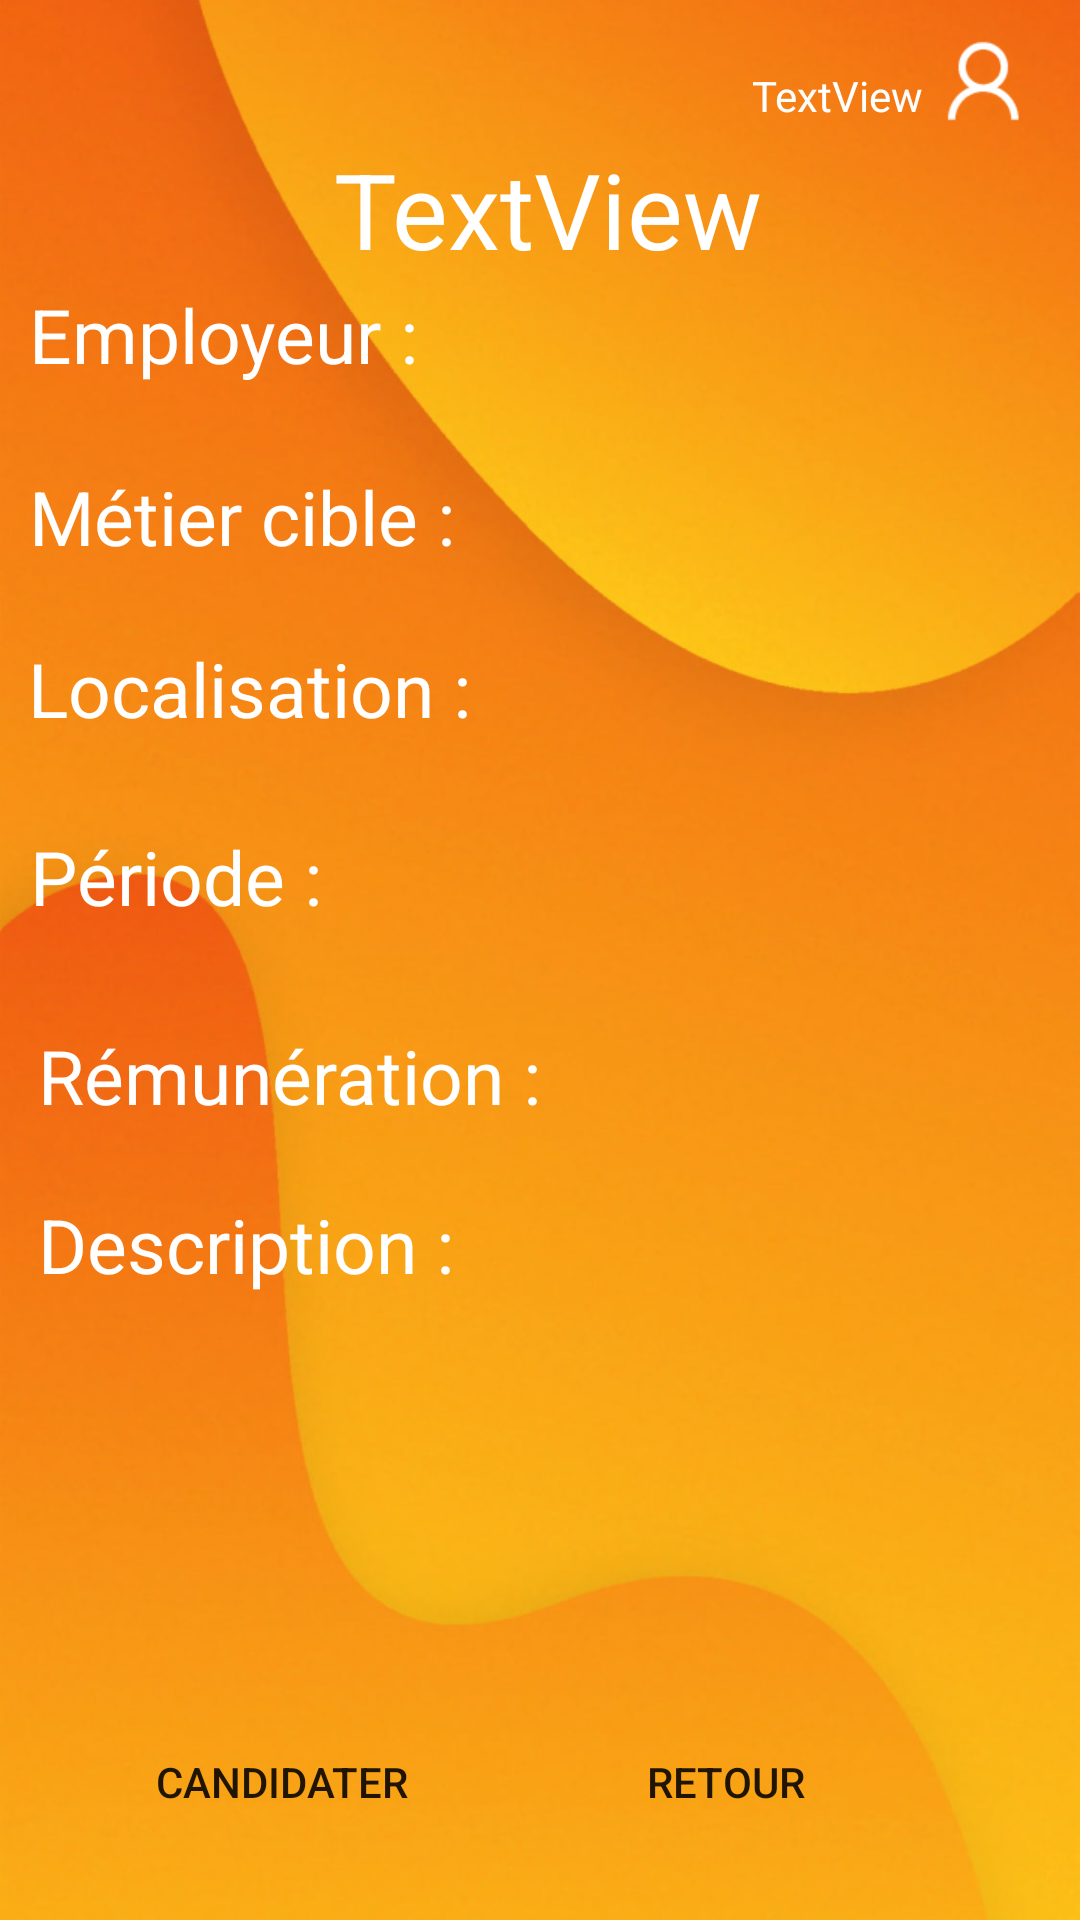

Android layout source for this screen:
<!-- AndroidManifest.xml: application theme Theme.JobTempo -->
<!-- res/layout/recap_offre_chercheur.xml -->
<?xml version="1.0" encoding="utf-8"?>
<androidx.constraintlayout.widget.ConstraintLayout xmlns:android="http://schemas.android.com/apk/res/android"
    xmlns:app="http://schemas.android.com/apk/res-auto"
    xmlns:tools="http://schemas.android.com/tools"
    android:layout_width="match_parent"
    android:layout_height="match_parent"
    android:background="@drawable/main_connecte">

    <TextView
        android:id="@+id/nomOffre"
        android:layout_width="400dp"
        android:layout_height="45dp"
        android:gravity="center"
        android:text="TextView"
        android:textColor="@color/white"
        android:textSize="35sp"
        app:layout_constraintBottom_toBottomOf="parent"
        app:layout_constraintEnd_toEndOf="parent"
        app:layout_constraintHorizontal_bias="0.454"
        app:layout_constraintStart_toStartOf="parent"
        app:layout_constraintTop_toTopOf="parent"
        app:layout_constraintVertical_bias="0.078" />

    <TextView
        android:id="@+id/employeurLabel"
        android:layout_width="146dp"
        android:layout_height="33dp"
        android:text="Employeur :"
        android:textColor="@color/white"
        android:textSize="25sp"
        app:layout_constraintBottom_toBottomOf="parent"
        app:layout_constraintEnd_toEndOf="parent"
        app:layout_constraintHorizontal_bias="0.045"
        app:layout_constraintStart_toStartOf="parent"
        app:layout_constraintTop_toTopOf="parent"
        app:layout_constraintVertical_bias="0.156" />

    <TextView
        android:id="@+id/employeurView"
        android:layout_width="148dp"
        android:layout_height="30dp"
        android:textSize="20sp"
        android:textColor="@color/white"
        app:layout_constraintBottom_toBottomOf="parent"
        app:layout_constraintEnd_toEndOf="parent"
        app:layout_constraintHorizontal_bias="0.939"
        app:layout_constraintStart_toStartOf="parent"
        app:layout_constraintTop_toTopOf="parent"
        app:layout_constraintVertical_bias="0.159" />

    <TextView
        android:id="@+id/metierCibleLabel"
        android:layout_width="148dp"
        android:layout_height="33dp"
        android:text="Métier cible :"
        android:textColor="@color/white"
        android:textSize="25sp"
        app:layout_constraintBottom_toBottomOf="parent"
        app:layout_constraintEnd_toEndOf="parent"
        app:layout_constraintHorizontal_bias="0.045"
        app:layout_constraintStart_toStartOf="parent"
        app:layout_constraintTop_toTopOf="parent"
        app:layout_constraintVertical_bias="0.256" />

    <TextView
        android:id="@+id/metierCibleView"
        android:layout_width="148dp"
        android:layout_height="33dp"
        android:textSize="20sp"
        android:textColor="@color/white"
        app:layout_constraintBottom_toBottomOf="parent"
        app:layout_constraintEnd_toEndOf="parent"
        app:layout_constraintHorizontal_bias="0.931"
        app:layout_constraintStart_toStartOf="parent"
        app:layout_constraintTop_toTopOf="parent"
        app:layout_constraintVertical_bias="0.256" />

    <TextView
        android:id="@+id/remunerationLabel"
        android:layout_width="176dp"
        android:layout_height="31dp"
        android:text="Rémunération :"
        android:textColor="@color/white"
        android:textSize="25sp"
        app:layout_constraintBottom_toBottomOf="parent"
        app:layout_constraintEnd_toEndOf="parent"
        app:layout_constraintHorizontal_bias="0.068"
        app:layout_constraintStart_toStartOf="parent"
        app:layout_constraintTop_toTopOf="parent"
        app:layout_constraintVertical_bias="0.561" />

    <TextView
        android:id="@+id/localisationLabel"
        android:layout_width="160dp"
        android:layout_height="34dp"
        android:text="Localisation :"
        android:textColor="@color/white"
        android:textSize="25sp"
        app:layout_constraintBottom_toBottomOf="parent"
        app:layout_constraintEnd_toEndOf="parent"
        app:layout_constraintHorizontal_bias="0.047"
        app:layout_constraintStart_toStartOf="parent"
        app:layout_constraintTop_toTopOf="parent"
        app:layout_constraintVertical_bias="0.351" />

    <TextView
        android:id="@+id/localisationView"
        android:layout_width="148dp"
        android:layout_height="30dp"
        android:textSize="20sp"
        android:textColor="@color/white"
        app:layout_constraintBottom_toBottomOf="parent"
        app:layout_constraintEnd_toEndOf="parent"
        app:layout_constraintHorizontal_bias="0.931"
        app:layout_constraintStart_toStartOf="parent"
        app:layout_constraintTop_toTopOf="parent"
        app:layout_constraintVertical_bias="0.355" />

    <TextView
        android:id="@+id/periodeLabel"
        android:layout_width="114dp"
        android:layout_height="31dp"
        android:text="Période :"
        android:textColor="@color/white"
        android:textSize="25sp"
        app:layout_constraintBottom_toBottomOf="parent"
        app:layout_constraintEnd_toEndOf="parent"
        app:layout_constraintHorizontal_bias="0.04"
        app:layout_constraintStart_toStartOf="parent"
        app:layout_constraintTop_toTopOf="parent"
        app:layout_constraintVertical_bias="0.452" />

    <TextView
        android:id="@+id/periodeView"
        android:layout_width="148dp"
        android:layout_height="30dp"
        android:textSize="20sp"
        android:textColor="@color/white"
        app:layout_constraintBottom_toBottomOf="parent"
        app:layout_constraintEnd_toEndOf="parent"
        app:layout_constraintHorizontal_bias="0.931"
        app:layout_constraintStart_toStartOf="parent"
        app:layout_constraintTop_toTopOf="parent"
        app:layout_constraintVertical_bias="0.453" />

    <TextView
        android:id="@+id/remunerationView"
        android:layout_width="148dp"
        android:layout_height="30dp"
        android:textSize="20sp"
        android:textColor="@color/white"
        app:layout_constraintBottom_toBottomOf="parent"
        app:layout_constraintEnd_toEndOf="parent"
        app:layout_constraintHorizontal_bias="0.939"
        app:layout_constraintStart_toStartOf="parent"
        app:layout_constraintTop_toTopOf="parent"
        app:layout_constraintVertical_bias="0.56" />

    <TextView
        android:id="@+id/descriptionLabel"
        android:layout_width="147dp"
        android:layout_height="34dp"
        android:text="Description :"
        android:textColor="@color/white"
        android:textSize="25sp"
        app:layout_constraintBottom_toBottomOf="parent"
        app:layout_constraintEnd_toEndOf="parent"
        app:layout_constraintHorizontal_bias="0.06"
        app:layout_constraintStart_toStartOf="parent"
        app:layout_constraintTop_toTopOf="parent"
        app:layout_constraintVertical_bias="0.657" />

    <TextView
        android:id="@+id/descriptionView"
        android:layout_width="349dp"
        android:layout_height="132dp"
        android:textSize="20sp"
        android:textColor="@color/white"
        app:layout_constraintBottom_toBottomOf="parent"
        app:layout_constraintEnd_toEndOf="parent"
        app:layout_constraintHorizontal_bias="0.258"
        app:layout_constraintStart_toStartOf="parent"
        app:layout_constraintTop_toTopOf="parent"
        app:layout_constraintVertical_bias="0.851" />

    <Button
        android:id="@+id/retour_button"
        android:layout_width="wrap_content"
        android:layout_height="wrap_content"
        android:background="@drawable/btn_bg"
        android:text="Retour"
        android:textColor="@color/orange"
        app:layout_constraintBottom_toBottomOf="parent"
        app:layout_constraintEnd_toEndOf="parent"
        app:layout_constraintHorizontal_bias="0.727"
        app:layout_constraintStart_toStartOf="parent"
        app:layout_constraintTop_toTopOf="parent"
        app:layout_constraintVertical_bias="0.963" />

    <Button
        android:id="@+id/candidature_button"
        android:layout_width="wrap_content"
        android:layout_height="wrap_content"
        android:background="@drawable/btn_bg"
        android:text="Candidater"
        android:textColor="@color/orange"
        app:layout_constraintBottom_toBottomOf="parent"
        app:layout_constraintEnd_toEndOf="parent"
        app:layout_constraintHorizontal_bias="0.182"
        app:layout_constraintStart_toStartOf="parent"
        app:layout_constraintTop_toTopOf="parent"
        app:layout_constraintVertical_bias="0.963" />

    <TextView
        android:id="@+id/name"
        android:layout_width="wrap_content"
        android:layout_height="wrap_content"
        android:text="TextView"
        app:layout_constraintBottom_toBottomOf="parent"
        app:layout_constraintEnd_toEndOf="parent"
        app:layout_constraintHorizontal_bias="0.827"
        app:layout_constraintStart_toStartOf="parent"
        app:layout_constraintTop_toTopOf="parent"
        app:layout_constraintVertical_bias="0.036"
        android:textColor="#FFF"/>

</androidx.constraintlayout.widget.ConstraintLayout>
<!-- resources referenced by this layout -->
<resources>
  <!-- drawable main_connecte: png bitmap (drawable, 393455 bytes) -->
  <style name="Theme.JobTempo" parent="Theme.AppCompat.Light.NoActionBar">
          
          <item name="colorPrimary">@color/purple_500</item>
          <item name="colorPrimaryVariant">@color/purple_700</item>
          <item name="colorOnPrimary">@color/white</item>
          
          <item name="colorSecondary">@color/teal_200</item>
          <item name="colorSecondaryVariant">@color/teal_700</item>
          <item name="colorOnSecondary">@color/black</item>
          
          <item name="android:statusBarColor">?attr/colorPrimaryVariant</item>
          
      </style>
  <!-- not gathered from this repository: default colours our renderer supplied (Android Studio template values) -->
  <color name="purple_500">#FF6200EE</color>
  <color name="purple_700">#FF3700B3</color>
  <color name="teal_200">#FF03DAC5</color>
  <color name="teal_700">#FF018786</color>
  <color name="black">#FF000000</color>
  <color name="white">#FFFFFFFF</color>
</resources>
